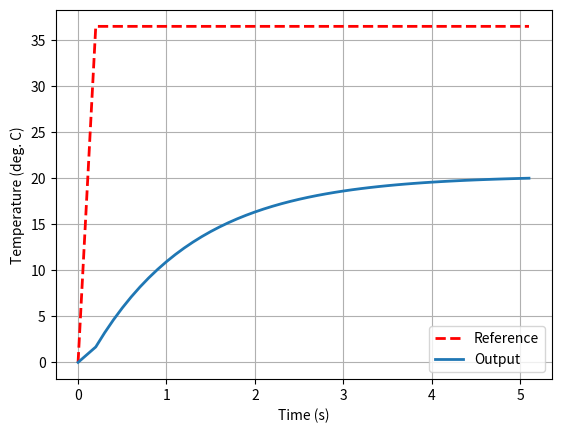
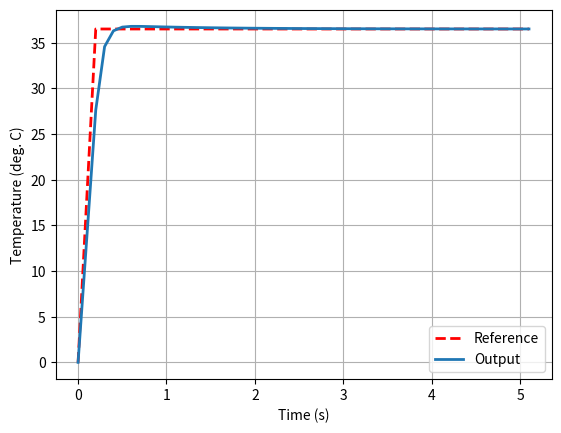

These figures' Python source, in order:
import matplotlib.pyplot as plt
from time import sleep

T = 0.1           
a,b = 0.5,0.9     
r = [0]           # Reference vector
y = [0]           # Output vector (initial condition)
t = [0]           # Time vector

def bodyTemp(u):
    return (T*a*u + y[-1])/(1+T*b)

while True:
    r.append(36.5)            # Body temperature must be maintained at around 36.5 degrees Celsius
    y.append(bodyTemp(r[-1]))
    sleep(T)
    t.append(len(y)*T)
    if t[-1] > 5:             # Run for a 5 seconds
        break

def plot():
    plt.figure()
    plt.grid()
    plt.xlabel('Time (s)')
    plt.ylabel('Temperature (deg. C)')
    plt.plot(t,r,'--r',linewidth=2.0)
    plt.plot(t,y,linewidth=2.0)
    plt.legend(['Reference', 'Output'])
    plt.show()

plot()

r = [0]          # Reference vector
u = [0]          # Control output vector  
y = [0]          # Process output vector
e = [0]          # Error vector
t = [0]          # Time vector

def control(r):
    c, d = 15, 15    # Controller gains
    e.append(r-y[-1])
    return (e[-1]*(c+T*d) - c*e[-2] + u[-1])

while True:
    r.append(36.5)            # Body temperature must be maintained at around 36.5 degrees Celsius
    u.append(control(r[-1]))
    y.append(bodyTemp(u[-1]))
    sleep(T)
    t.append(len(y)*T)
    if t[-1] > 5:             # Run for a 5 seconds
        break

plot()

